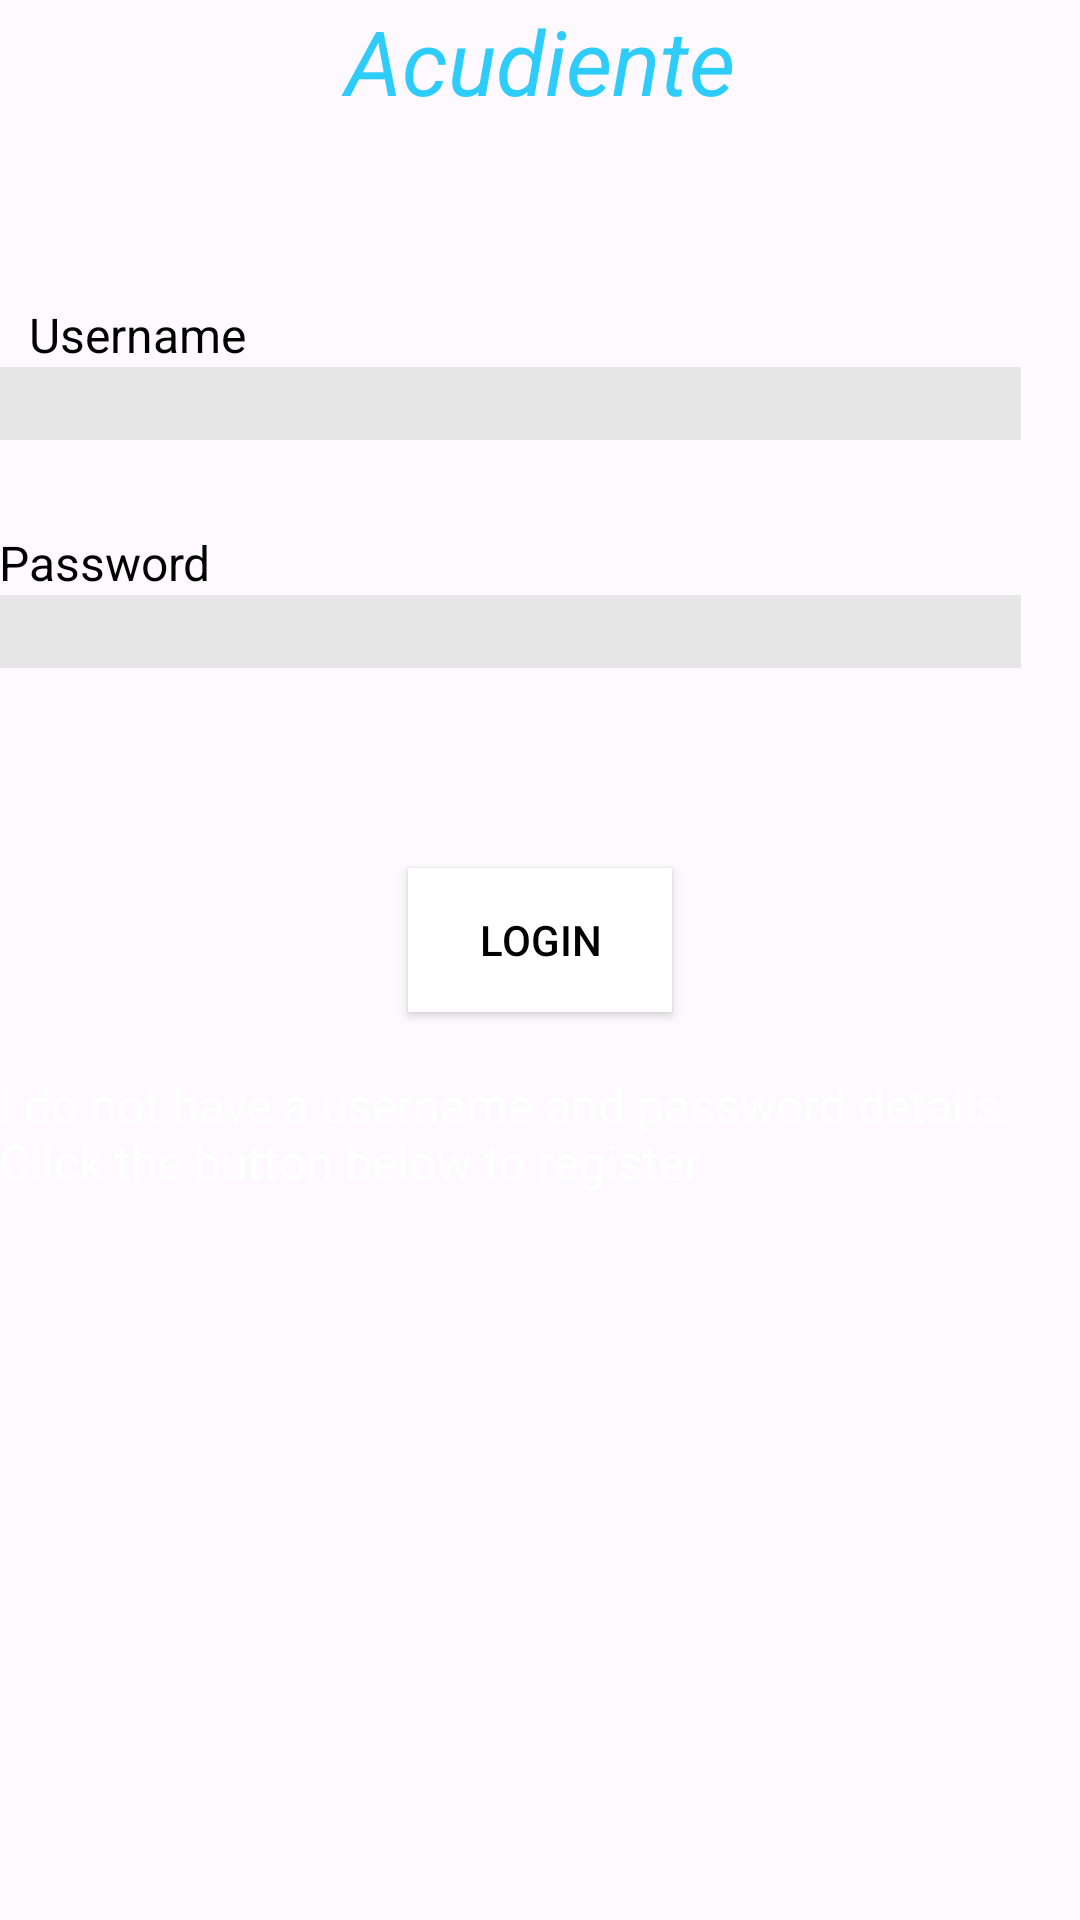

Reconstruct the res/layout file that produces this screen, plus the resources it refers to.
<!-- AndroidManifest.xml: application theme AppTheme -->
<!-- res/layout/activity_mainacu.xml -->
<LinearLayout xmlns:android="http://schemas.android.com/apk/res/android"
    xmlns:tools="http://schemas.android.com/tools"
    android:layout_width="match_parent"
    android:layout_height="match_parent"
    android:orientation="vertical"
    android:paddingLeft="@dimen/activity_horizontal_margin"
    android:paddingRight="@dimen/activity_horizontal_margin"
    android:paddingTop="@dimen/activity_vertical_margin"
    android:paddingBottom="@dimen/activity_vertical_margin"
    android:background="#fdf9ff"
    tools:context=".MainActivity">

    <TextView
        android:layout_width="match_parent"
        android:layout_height="wrap_content"
        android:textSize="30dp"
        android:text="Acudiente"
        android:textColor="#2ECCFA"
        android:textAlignment="center"
        android:textStyle="italic"
        />
    <TextView
        android:layout_width="match_parent"
        android:layout_height="wrap_content"
        android:textSize="30dp"/>

    <TextView
        android:layout_width="wrap_content"
        android:layout_height="wrap_content"
        android:text="@string/username"
        android:id="@+id/username"
        android:textColor="#000000"
        android:textSize="16sp"
        android:layout_marginTop="20dp"
        android:layout_marginLeft="10dp"
        android:layout_marginStart="10dp"
        android:layout_alignParentTop="true"
        android:layout_alignParentLeft="true" />

    <EditText
        android:layout_width="match_parent"
        android:layout_height="wrap_content"
        android:layout_marginRight="20dp"
        android:layout_marginEnd="20dp"
        android:id="@+id/username_field"
        android:layout_below="@+id/username"
        android:layout_alignLeft="@+id/username"
        android:background="#e6e6e6"
        android:layout_alignStart="@+id/username" />

    <TextView
        android:layout_width="wrap_content"
        android:layout_height="wrap_content"
        android:text="@string/password"
        android:id="@+id/password"
        android:textColor="#000000"
        android:textSize="16sp"
        android:layout_below="@+id/username_field"
        android:layout_alignLeft="@+id/username_field"
        android:layout_alignStart="@+id/username_field"
        android:layout_marginTop="30dp" />

    <EditText
        android:layout_width="match_parent"
        android:layout_height="wrap_content"
        android:inputType="textPassword"
        android:ems="10"
        android:id="@+id/password_field"
        android:layout_marginRight="20dp"
        android:layout_marginEnd="20dp"
        android:background="#e6e6e6"
        android:layout_below="@+id/password"
        android:layout_alignLeft="@+id/password"
        android:layout_alignStart="@+id/password" />

    <TextView
        android:layout_width="match_parent"
        android:layout_height="wrap_content"
        android:textSize="50dp"
        />
    <Button
        android:layout_width="wrap_content"
        android:layout_height="wrap_content"
        android:text="@string/login"
        android:id="@+id/login"
        android:layout_below="@+id/password_field"
        android:layout_centerHorizontal="true"
        android:layout_gravity="center"
        android:textColor="#000000"
        android:background="#FFFFFF"
        />

    <TextView
        android:layout_width="wrap_content"
        android:layout_height="wrap_content"
        android:text="@string/registration_instruction"
        android:layout_marginTop="20dp"
        android:layout_marginRight="10dp"
        android:layout_marginEnd="10dp"
        android:textSize="16sp"
        android:textColor="#ffffff"
        android:id="@+id/textView"
        android:layout_below="@+id/login"
        android:layout_alignParentLeft="true"
        android:layout_alignParentStart="true" />

    <Button
        android:layout_width="0dp"
        android:layout_height="0dp"
        android:text="@string/register_button"
        android:id="@+id/register_button"
        android:layout_below="@+id/textView"
        android:layout_centerHorizontal="true"
        android:layout_marginTop="42dp"
        android:layout_gravity="left"
        android:textColor="#000000"
        android:background="#FFFFFF"/>

</LinearLayout>
<!-- resources referenced by this layout -->
<resources>
  <string name="login">Login</string>
  <string name="password">Password</string>
  <string name="register_button">Register Now</string>
  <string name="registration_instruction">I do not have a username and password details. Click the button below to register</string>
  <string name="username">Username</string>
  <style name="AppTheme" parent="Theme.AppCompat.Light.DarkActionBar">
          
          <item name="colorPrimary">@color/colorPrimary</item>
          <item name="colorPrimaryDark">@color/colorPrimaryDark</item>
          <item name="colorAccent">@color/colorAccent</item>
          <item name="actionBarTheme">@color/discip</item>
      </style>
  <color name="colorPrimary">#F1ECFF</color>
  <color name="colorPrimaryDark">#2FAACE</color>
  <color name="colorAccent">#FF4081</color>
  <color name="discip">#2ECCFA</color>
</resources>
